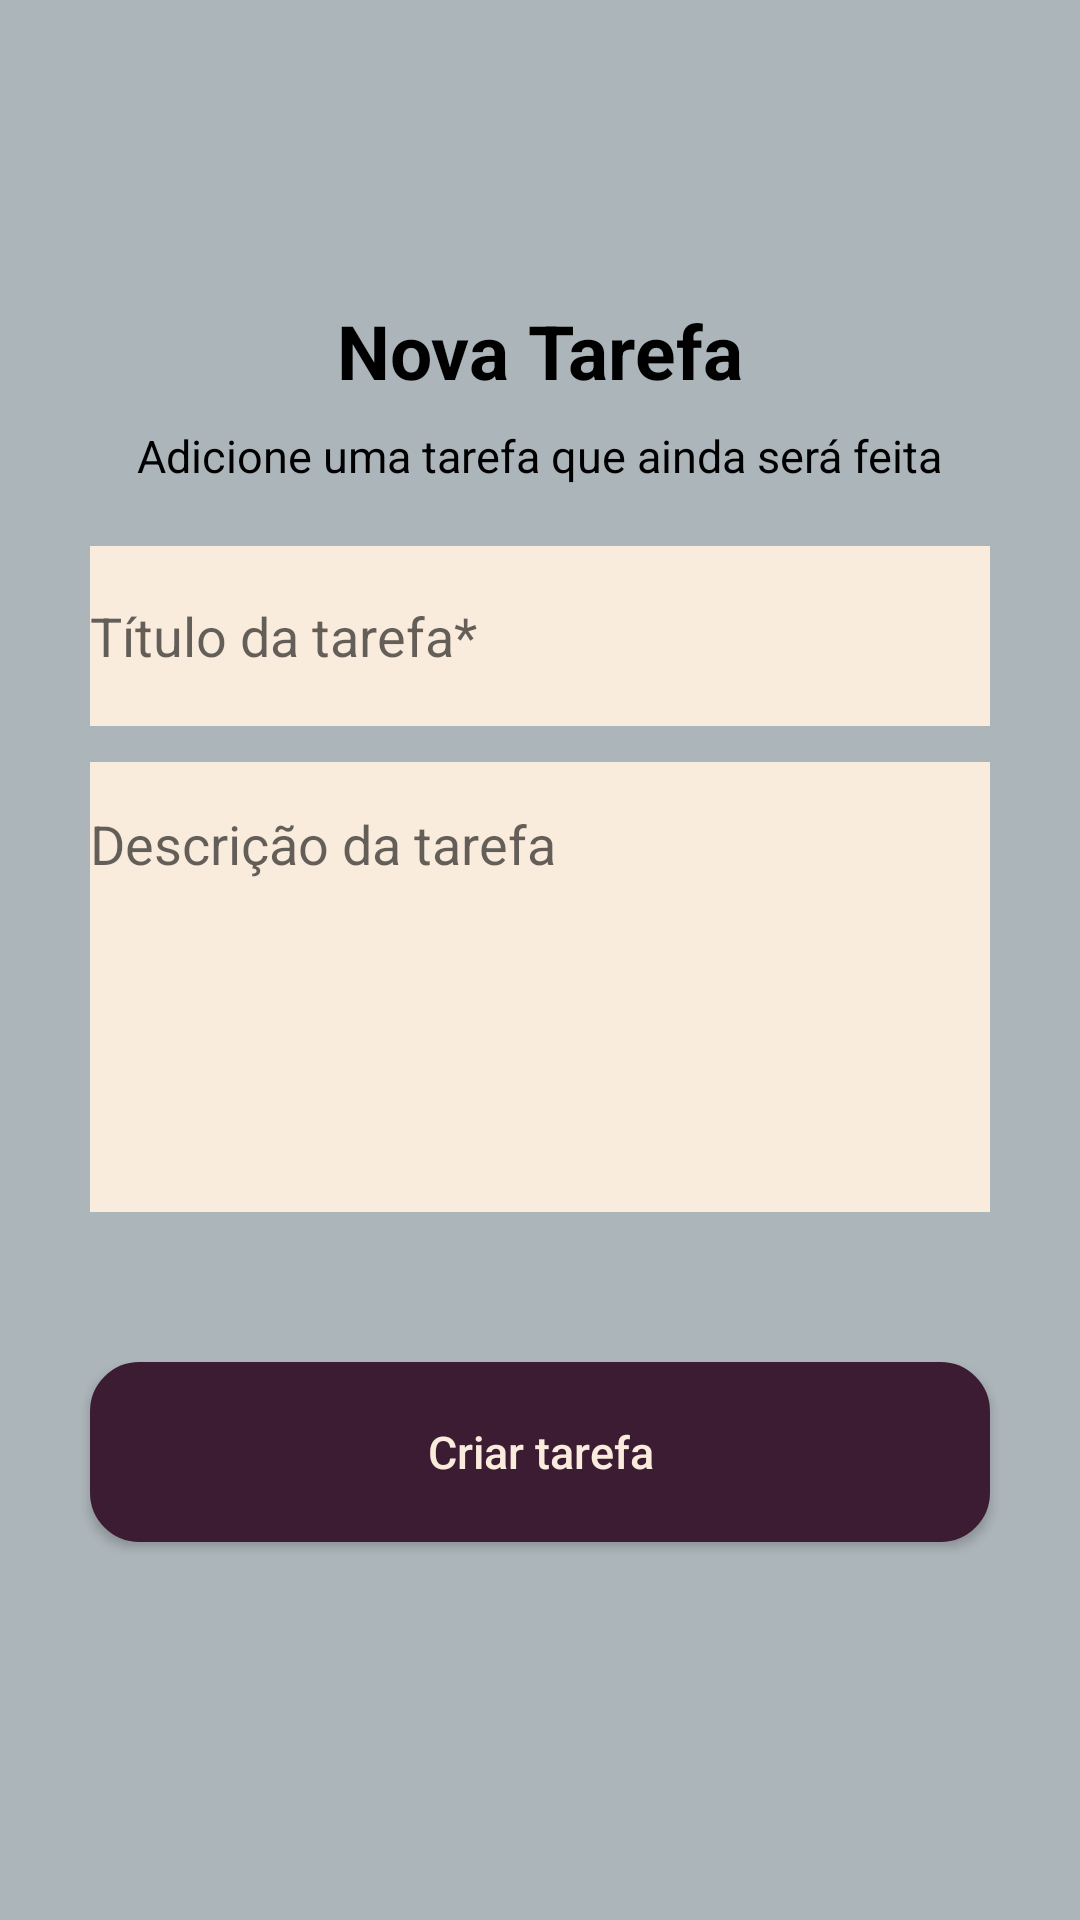

Write the Android layout XML for this screen, with the resource values it uses.
<!-- AndroidManifest.xml: application theme AppTheme -->
<!-- res/layout/bottomsheet_fragment.xml -->
<?xml version="1.0" encoding="utf-8"?>
<LinearLayout xmlns:android="http://schemas.android.com/apk/res/android"
    android:orientation="vertical"
    android:background="@color/colorAccent"
    android:layout_width="match_parent"
    android:layout_height="wrap_content">

    <TextView
        android:id="@+id/txtNewTaskTitle"
        android:layout_width="wrap_content"
        android:layout_height="wrap_content"
        android:layout_gravity="center"
        android:layout_marginTop="100dp"
        android:text="@string/txt_nova_tarefa"
        android:textColor="@color/black"
        android:textSize="25sp"
        android:textStyle="bold" />

    <TextView
        android:id="@+id/txtNewTaskDesc"
        android:layout_width="wrap_content"
        android:layout_height="wrap_content"
        android:layout_marginTop="8dp"
        android:layout_gravity="center"
        android:text="@string/txt_addTaskDesc"
        android:textColor="@color/black"
        android:textSize="15sp" />

    <EditText
        android:id="@+id/edtTaskTitleB"
        android:layout_width="300dp"
        android:layout_height="60dp"
        android:layout_marginTop="20dp"
        android:layout_gravity="center"
        android:background="@color/colorLight"
        android:hint="@string/edtTaskTitle" />

    <EditText
        android:id="@+id/edtTaskDescB"
        android:layout_width="300dp"
        android:layout_height="150dp"
        android:layout_marginTop="12dp"
        android:layout_gravity="center"
        android:background="@color/colorLight"
        android:gravity="start"
        android:hint="@string/edtTaskDesc"
        android:paddingTop="15dp" />

    <Button
        android:id="@+id/btnCreateTaskB"
        android:layout_width="300dp"
        android:layout_height="60dp"
        android:layout_marginTop="50dp"
        android:layout_gravity="center"
        android:background="@drawable/layout_bg_small"
        android:backgroundTint="@color/colorPrimaryDark"
        android:text="@string/btnCreateTask"
        android:textAllCaps="false"
        android:textColor="@color/colorLight"
        android:layout_marginBottom="50dp"
        android:textSize="15sp" />

</LinearLayout>
<!-- resources referenced by this layout -->
<resources>
  <color name="black">#000000</color>
  <color name="colorAccent">#ACB5BA</color>
  <color name="colorLight">#FAECDD</color>
  <color name="colorPrimaryDark">#3B1C32</color>
  <!-- drawable layout_bg_small (drawable) -->
  <?xml version="1.0" encoding="UTF-8"?>
  <shape xmlns:android="http://schemas.android.com/apk/res/android">
      <solid android:color="#FFFFFF"/>
      <stroke android:width="3dp"
              android:color="#B1BCBE" />
      <corners android:radius="15dp"/>
      <padding android:left="0dp"
               android:top="0dp"
               android:right="0dp"
               android:bottom="0dp" />
  </shape>
  <string name="btnCreateTask">Criar tarefa</string>
  <string name="edtTaskDesc">Descrição da tarefa</string>
  <string name="edtTaskTitle">Título da tarefa*</string>
  <string name="txt_addTaskDesc">Adicione uma tarefa que ainda será feita</string>
  <string name="txt_nova_tarefa">Nova Tarefa</string>
  <style name="AppTheme" parent="Theme.AppCompat.Light.DarkActionBar">
          
          <item name="colorPrimary">@color/colorPrimaryDark</item>
          <item name="colorPrimaryDark">@color/colorPrimaryDark</item>
          <item name="colorAccent">@color/colorAccent</item>
      </style>
</resources>
